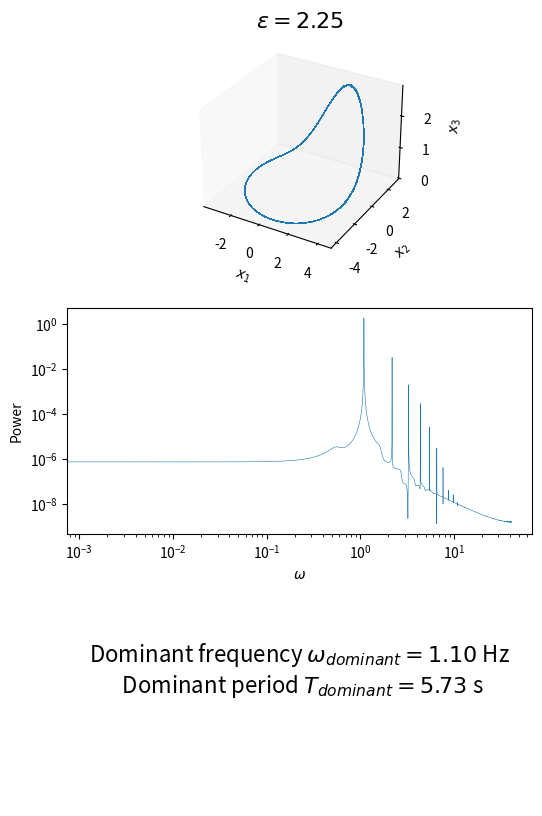

This chart was generated by the following Python code: (Note: this script raises an exception after producing the figure.)
# -*- coding: utf-8 -*-
"""
Created on Mon May 31 16:01:47 2021

[redacted]
"""

import matplotlib.pyplot as plt
import numpy as np
from scipy.integrate import solve_ivp
from scipy.interpolate import interp1d
from scipy.fft import fft


def rossler(t,x,epsilon):
    return [-(x[1]+x[2]), x[0] + .2 * x[1], .2 + (x[0] - epsilon)*x[2]]

x0 = np.array([2,2,0])
tspan = np.array([0,5000])

epsilons = np.array([2.25,3.1,4,4.8])
#epsilons = np.array([2])

for idx,epsilon in enumerate(epsilons):
    sol = solve_ivp(rossler,tspan,x0,args=(epsilon,),rtol=1e-6,atol=1e-9)
    t = sol.t
    x = sol.y
    N2 = 2 ** np.ceil(np.log2(abs(len(t))))
    T = t[-1,] - t[0,]
    dt2 = T/N2
    t2 = dt2 * np.arange(0,N2 - 1)
    interp_func = interp1d(t,x[0,:],kind='cubic')
    x2 = interp_func(t2)
    a = fft(x2)
    e = a * np.conj(a)/ (N2**2)
    maxpower = np.max(e)
    idx_max = np.argmax(e)
    omega= 2*np.pi/T * (np.arange(0,N2/2))
    T1 = 2*np.pi / omega[idx_max]
    idx_transient = np.argmin(abs(t - 15*T1))
    x_ss = x[:,idx_transient:-1]
    
    #create figure for run
    fig = plt.figure(figsize=(6,10),dpi=200)
    #fig.suptitle('$\epsilon = {:2g}$'.format(epsilon),fontsize=20)
    
    #plot state space
    ax1 = fig.add_subplot(3,1,1,projection='3d')
    ax1.plot(x_ss[0,:],x_ss[1,:],x_ss[2,:],linewidth=.4)
    ax1.grid(False)
    plt.setp(ax1,xlabel='$x_1$',ylabel='$x_2$',zlabel='$x_3$')
    ax1.set_title('$\epsilon = {:2g}$'.format(epsilon),fontsize=16)
    
    
    #plot frequency spectrum
    ax2 = fig.add_subplot(3,1,2)
    ax2.loglog(omega,e[np.arange(0,N2//2).astype('int')],linewidth=.4)
    ax2.set_xlabel('$\omega$')
    ax2.set_ylabel('Power')
    
    #display dominant frequency on figure
    ax3 = fig.add_subplot(3,1,3)
    ax3.text(.5,.5,'Dominant frequency $\omega_{{dominant}} = {0:.2f}$ Hz\n Dominant period $T_{{dominant}} = {1:.2f}$ s'.format(omega[idx_max],T1),horizontalalignment=
             'center',fontsize=16)
    ax3.axis('off')
    
    fig.savefig('eps = {:2g}.png'.format(epsilon) ,dpi=200,linewidth=0.5)
